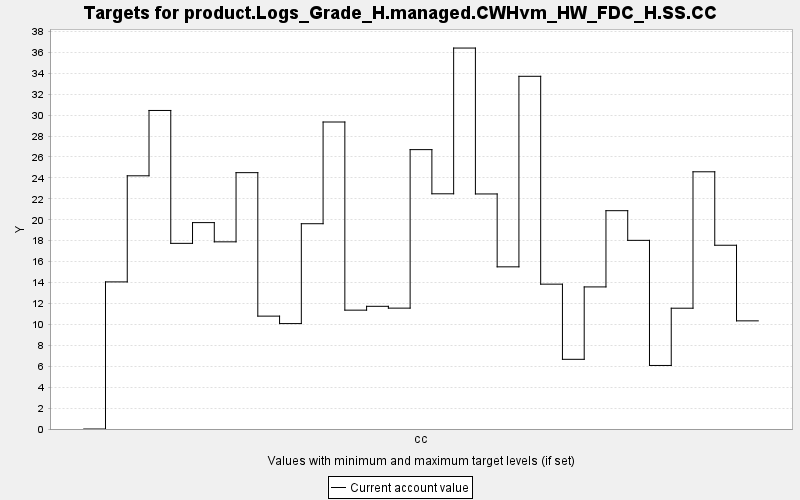

Source data for this figure (header and first rows):
TARGET, PERIOD, YEAR, PERIODWIDTH, MINIMUM, MAXIMUM, MINWEIGHT, MAXWEIGHT, CURRENT, SUMMARY
product.Logs_Grade_H.managed.CWHvm_HW_FD…, 0, 0, 10.0, 0.0, 10000, 1.0, 1.0, 0.0, 0.0
product.Logs_Grade_H.managed.CWHvm_HW_FD…, 1, 10, 10.0, 0.0, 10000, 1.0, 1.0, 14.06, 0.0
product.Logs_Grade_H.managed.CWHvm_HW_FD…, 2, 20, 10.0, 0.0, 10000, 1.0, 1.0, 24.2, 0.0
product.Logs_Grade_H.managed.CWHvm_HW_FD…, 3, 30, 10.0, 0.0, 10000, 1.0, 1.0, 30.45, 0.0
product.Logs_Grade_H.managed.CWHvm_HW_FD…, 4, 40, 10.0, 0.0, 10000, 1.0, 1.0, 17.75, 0.0
product.Logs_Grade_H.managed.CWHvm_HW_FD…, 5, 50, 10.0, 0.0, 10000, 1.0, 1.0, 19.73, 0.0
product.Logs_Grade_H.managed.CWHvm_HW_FD…, 6, 60, 10.0, 0.0, 10000, 1.0, 1.0, 17.89, 0.0
product.Logs_Grade_H.managed.CWHvm_HW_FD…, 7, 70, 10.0, 0.0, 10000, 1.0, 1.0, 24.5, 0.0
product.Logs_Grade_H.managed.CWHvm_HW_FD…, 8, 80, 10.0, 0.0, 10000, 1.0, 1.0, 10.79, 0.0
product.Logs_Grade_H.managed.CWHvm_HW_FD…, 9, 90, 10.0, 0.0, 10000, 1.0, 1.0, 10.08, 0.0
product.Logs_Grade_H.managed.CWHvm_HW_FD…, 10, 100, 10.0, 0.0, 10000, 1.0, 1.0, 19.62, 0.0
product.Logs_Grade_H.managed.CWHvm_HW_FD…, 11, 110, 10.0, 0.0, 10000, 1.0, 1.0, 29.34, 0.0
product.Logs_Grade_H.managed.CWHvm_HW_FD…, 12, 120, 10.0, 0.0, 10000, 1.0, 1.0, 11.36, 0.0
product.Logs_Grade_H.managed.CWHvm_HW_FD…, 13, 130, 10.0, 0.0, 10000, 1.0, 1.0, 11.73, 0.0
product.Logs_Grade_H.managed.CWHvm_HW_FD…, 14, 140, 10.0, 0.0, 10000, 1.0, 1.0, 11.55, 0.0
product.Logs_Grade_H.managed.CWHvm_HW_FD…, 15, 150, 10.0, 0.0, 10000, 1.0, 1.0, 26.7, 0.0
product.Logs_Grade_H.managed.CWHvm_HW_FD…, 16, 160, 10.0, 0.0, 10000, 1.0, 1.0, 22.48, 0.0
product.Logs_Grade_H.managed.CWHvm_HW_FD…, 17, 170, 10.0, 0.0, 10000, 1.0, 1.0, 36.41, 0.0
product.Logs_Grade_H.managed.CWHvm_HW_FD…, 18, 180, 10.0, 0.0, 10000, 1.0, 1.0, 22.47, 0.0
product.Logs_Grade_H.managed.CWHvm_HW_FD…, 19, 190, 10.0, 0.0, 10000, 1.0, 1.0, 15.5, 0.0
product.Logs_Grade_H.managed.CWHvm_HW_FD…, 20, 200, 10.0, 0.0, 10000, 1.0, 1.0, 33.71, 0.0
product.Logs_Grade_H.managed.CWHvm_HW_FD…, 21, 210, 10.0, 0.0, 10000, 1.0, 1.0, 13.85, 0.0
product.Logs_Grade_H.managed.CWHvm_HW_FD…, 22, 220, 10.0, 0.0, 10000, 1.0, 1.0, 6.661, 0.0
product.Logs_Grade_H.managed.CWHvm_HW_FD…, 23, 230, 10.0, 0.0, 10000, 1.0, 1.0, 13.58, 0.0
product.Logs_Grade_H.managed.CWHvm_HW_FD…, 24, 240, 10.0, 0.0, 10000, 1.0, 1.0, 20.87, 0.0
product.Logs_Grade_H.managed.CWHvm_HW_FD…, 25, 250, 10.0, 0.0, 10000, 1.0, 1.0, 18.03, 0.0
product.Logs_Grade_H.managed.CWHvm_HW_FD…, 26, 260, 10.0, 0.0, 10000, 1.0, 1.0, 6.073, 0.0
product.Logs_Grade_H.managed.CWHvm_HW_FD…, 27, 270, 10.0, 0.0, 10000, 1.0, 1.0, 11.55, 0.0
product.Logs_Grade_H.managed.CWHvm_HW_FD…, 28, 280, 10.0, 0.0, 10000, 1.0, 1.0, 24.59, 0.0
product.Logs_Grade_H.managed.CWHvm_HW_FD…, 29, 290, 10.0, 0.0, 10000, 1.0, 1.0, 17.56, 0.0
product.Logs_Grade_H.managed.CWHvm_HW_FD…, 30, 300, 10.0, 0.0, 10000, 1.0, 1.0, 10.34, 0.0
